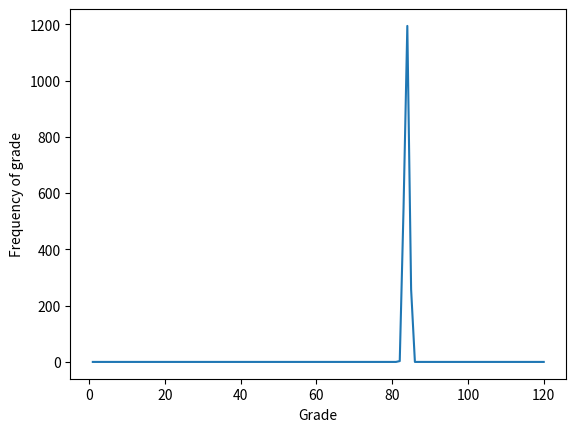

Reproduce this figure in Python.
#imports the random function
import random
#imports matplotlib for graphing
import matplotlib.pyplot as plt
#creates a function "learn," which returns the student's random learning speed
def learn(hrs):
	return hrs*random.randrange(400,1000)
#creates a function "sleep," which returns the estimated time it would take
#to complete a test depending on how much rest the student got
def sleep(hrs):
	return (2**(9-hrs)+6)*10
#creates a function "test," which returns a random test size
def test():
	return random.randrange(700,1000)
#creates an array of grades 20000 entries long
grades = [0 for x in range(0,20000)]
#creates an array used to plot the x axis for graphing
r = [x for x in range(1,121)]
#loops 20000 times:
for x in range(0,20000):
	#sets hours of sleep
	sleephrs = 8.25
	#sets hours of studying according to sleeping
	studyhrs = 11 - sleephrs
	#student "learns"
	contentlearned = learn(studyhrs)
	#test is "written"
	testcontent = test()
	#if the student finishes studying early, the student goes to sleep
	if contentlearned > testcontent:
		sleephrs += (contentlearned/studyhrs)/testcontent-1
		contentlearned = testcontent
	#sets the time it will take the student to finish the test with the amount of rest they got
	completiontime = sleep(sleephrs)
	#records the approximated grade
	grade = int((contentlearned/testcontent)*(70/completiontime)*100)
	#adds the grade to the list of grades
	grades[x] = grade
	#prints the grade
	print(grade)
#prints the average grade
print("")
print(sum(grades)/len(grades))
#sorts the grades from least to greatest
grades.sort()
#creates an array used to lot the y axis for graphing 
display = [0 for i in range(0,120)]
#transfers the grades to the graph
for i in range(0,2000):
	display[grades[i]] += 1
#displays the graph
plt.plot(r,display)
plt.ylabel("Frequency of grade")
plt.xlabel("Grade")
plt.show()

